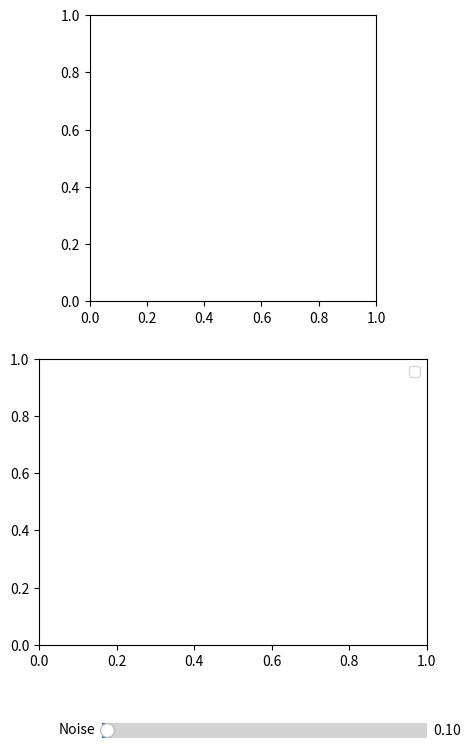

Source code (Python): (Note: this script raises an exception after producing the figure.)
import numpy as np
import matplotlib.pyplot as plt
from matplotlib.animation import FuncAnimation
from matplotlib.widgets import Slider
import matplotlib.patches as patches
import time

class Timer:
    """A simple timer class."""
    def __init__(self, name: str):
        self.name = name
        self.start_time = None
        self.end_time = None

    def start(self):
        """Starts the timer."""
        self.start_time = time.time()

    def end(self):
        """Ends the timer."""
        self.end_time = time.time()

    def show(self):
        """Prints the time needed."""
        if self.start_time is not None and self.end_time is not None:
            print(f"{self.name}: {self.end_time - self.start_time} seconds")
        else:
            print("Timer has not started and ended properly.")
            
class RunningAverage:
    """A class that calculates a running average."""
    def __init__(self):
        self.total = 0.0

    def add(self, value: float):
        """Adds a value to the total."""
        self.total += value

    def average(self, count: int):
        """Calculates the average."""
        return self.total / count if count else 0.0

class Particle:
    """A class that represents a particle."""
    def __init__(self, x: float, y: float, angle: float):
        self.x = x
        self.y = y
        self.angle = angle

class VicsekModel:
    """A class that represents the Vicsek model."""
    # Determines whether a radius or a fixed number of neighbors should be used for calculation.
    # Radius: Dynamic number of neighbors, fixed radius.
    # Fixed: Fixed number of neighbors, dynamic radius.
    modes = {"radius": 0, "fixed": 1}
    
    def __init__(self, N: int, L: float, v: float, noise: float, r: float, mode: int = 0):
        self.N = N
        self.L = L
        self.v = v
        self.noise = noise
        self.r = r
        self.mode = mode
        self.density = N / L**2
        self.particles = [Particle(np.random.uniform(0, L), np.random.uniform(0, L), np.random.uniform(0, 2*np.pi)) for _ in range(N)]
        self.num_cells = int(L / r)
        self.cells = [[[] for _ in range(self.num_cells)] for _ in range(self.num_cells)]

    def update_cells(self):
        """Updates the cells."""
        self.cells = [[[] for _ in range(self.num_cells)] for _ in range(self.num_cells)]
        for i, particle in enumerate(self.particles):
            cell_x = int(particle.x / self.r)
            cell_y = int(particle.y / self.r)
            self.cells[cell_x][cell_y].append(i)

    def update(self):
        """Updates the model."""
        new_particles = []
        self.update_cells()
        for i, particle in enumerate(self.particles):
            cell_x = int(particle.x / self.r)
            cell_y = int(particle.y / self.r)
            neighbours = []
            for dx in [-1, 0, 1]:
                for dy in [-1, 0, 1]:
                    neighbour_cell_x = (cell_x + dx) % self.num_cells
                    neighbour_cell_y = (cell_y + dy) % self.num_cells
                    for j in self.cells[neighbour_cell_x][neighbour_cell_y]:
                        if i != j and np.hypot((particle.x - self.particles[j].x) - self.L * round((particle.x - self.particles[j].x) / self.L), 
                                               (particle.y - self.particles[j].y) - self.L * round((particle.y - self.particles[j].y) / self.L)) < self.r:
                            neighbours.append(self.particles[j])
            if neighbours:  # check if the list is not empty
                neighbours.append(particle)
                avg_angle = np.arctan2(np.mean([np.sin(p.angle) for p in neighbours]), np.mean([np.cos(p.angle) for p in neighbours]))
            else:
                avg_angle = particle.angle  # if no neighbours, keep the current direction
            new_angle = avg_angle + np.random.uniform(-self.noise/2, self.noise/2)
            new_x = (particle.x + self.v * np.cos(new_angle)) % self.L
            new_y = (particle.y + self.v * np.sin(new_angle)) % self.L
            new_particles.append(Particle(new_x, new_y, new_angle))
        self.particles = new_particles

    def va(self) -> float:
        """Calculates the order parameter."""
        return np.hypot(np.mean([np.cos(p.angle) for p in self.particles]), np.mean([np.sin(p.angle) for p in self.particles]))

def animate(i):
    """Updates the plot for each frame."""
    if not calcOnly:
        ax1.clear()
        ax1.set_xlim(0, L)
        ax1.set_ylim(0, L)
        ax1.set_xticks([])
        ax1.set_yticks([])
        ax1.quiver([p.x for p in model.particles], [p.y for p in model.particles], np.cos([p.angle for p in model.particles]), np.sin([p.angle for p in model.particles]), scale_units='xy', scale=scale)
        
        # Draw circle around first particle
        first_particle = model.particles[0]
        circle = patches.Circle((first_particle.x, first_particle.y), radius=model.r, fill=False, color="blue")
        ax1.add_patch(circle)
    
    model.update()

    ax2.clear()
    ax2.set_xlim(0, i+1)
    ax2.set_ylim(0, 1)
    ax2.set_xlabel('Time')
    ax2.set_ylabel('Order parameter')
    va_values.append(model.va())
    avg_va.add(va_values[-1])
    avg_va_list.append(avg_va.average(i+1))
    ax2.plot(va_values)
    ax2.plot(avg_va_list, color="Green")

def update_noise(val):
    """Updates the noise value in the model."""
    model.noise = val

if __name__ == "__main__":
    # Flags
    calcOnly = False

    # Effectively the time steps t
    num_frames = 2000

    # Initialize Model
    settings = {
        "a": [300, 7, 0.03, 2.0, 1, 4],
        "b": [300, 25, 0.03, 0.1, 1, 1],
        "d": [300, 5, 0.03, 0.1, 1, 4],
        "plot1_N40": [40, 3.1, 0.03, 0.1, 1, 4]
    }
    
    N, L, v, noise, r, scale = settings["b"]
    va_values = []
    avg_va_list = []
    avg_va = RunningAverage()

    model = VicsekModel(N, L, v, noise, r)

    fig, (ax1, ax2) = plt.subplots(2, figsize=(5, 10))
    ax1.set_aspect('equal')
    plt.subplots_adjust(bottom=0.25)

    # Add slider for the noise
    ax_noise = plt.axes([0.25, 0.15, 0.65, 0.03])

    slider_noise = Slider(ax_noise, 'Noise', 0.01, 5.0, valinit=noise)
    slider_noise.on_changed(update_noise)

    # Animate function
    ax2.legend(["Current order parameter", "Overall average order parameter"])
    ani = FuncAnimation(fig, animate, frames=num_frames, interval=1)
    plt.show()
    print(avg_va_list[-1])
